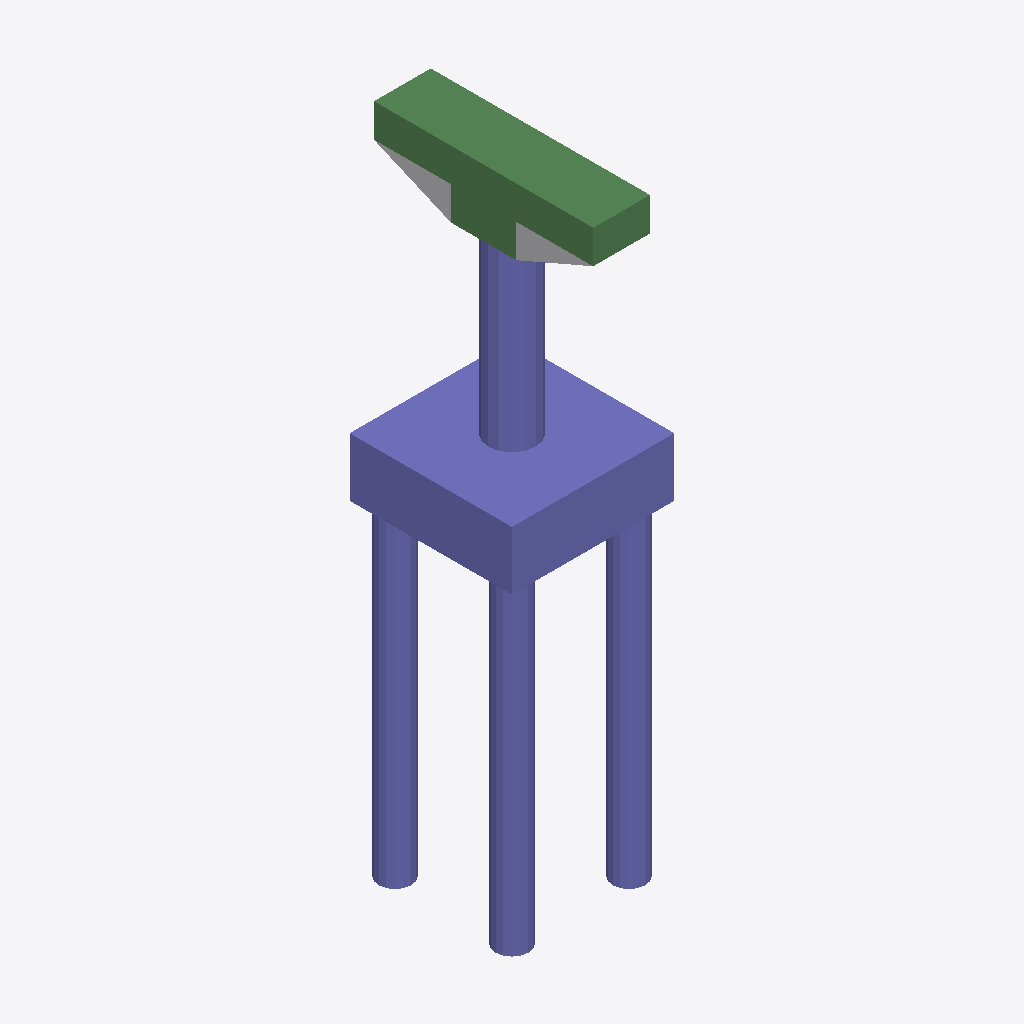
Isometric view of an IFC building model (IFC-SPF (STEP), schema IFC4, length unit foot), seen from the south-west, elements coloured by IFC class: 32 columns (violet), 6 beams (green), 1 other element (light grey).
Extent 5.0 m × 6.8 m × 19.4 m (x, y, z). Storeys (2): L1 at 0.00 m; L2 at 3.66 m. Elements (49): 42 IfcColumn, 6 IfcBeam, 1 IfcBuildingElementProxy.

HEADER;
FILE_DESCRIPTION(('ViewDefinition [ReferenceView_V1.2]','RevitIdentifiers [ContentGUID: 186c7fa1-2e20-47e1-92ab-6609ecb38ede, VersionGUID: c06afc3f-48cd-48e6-98cc-0e953c583616, NumberOfSaves: 0]','CoordinateReference [CoordinateBase: Shared Coordinates]','ExchangeRequirement [Structural]'),'2;1');
FILE_NAME('M_45_2L_NF_P_Sub_updated.ifc','2026-06-12T01:05:59+05:30',(''),(''),'ODA SDAI 25.12','Autodesk - Revit 27.0.20.10 (ENU) - 27.0.20.10','');
FILE_SCHEMA(('IFC4'));
ENDSEC;
DATA;
#27=IFCPROJECT('0OR7_XBY17uPAhPWaJJ74k',#6,'Project Number',$,$,'Project Name','Project Status',(#22),#2338);
#41=IFCSITE('0OR7_XBY17uPAhPWaJJ74i',#6,'The site:1246176',$,$,#40,$,$,.ELEMENT.,(42,21,31,401672),(-71,-3,-24,-345703),0.0,$,$);
#31=IFCBUILDING('0OR7_XBY17uPAhPWaJJ74l',#6,'Building Name',$,$,#30,$,'Building Name',.ELEMENT.,$,$,#28);
#34=IFCBUILDINGSTOREY('2JF4e6axWHqu3u0C1FZlmi',#6,'L1',$,$,#33,$,'L1',.ELEMENT.,0.0);
#38=IFCBUILDINGSTOREY('1ZGO8hrFCHqw0v0026FpFv',#6,'L2',$,$,#37,$,'L2',.ELEMENT.,12.0);
#1795=IFCCOLUMN('30Qlm$ICr8vfZC3fKyIp8H',#6,'Column#61',$,$,#1794,#1791,'1246215',.NOTDEFINED.);
#175=IFCCOLUMN('30Qlm$ICr8vfZC3fKyIpNr',#6,'Column#9',$,$,#174,#171,'1246179',.NOTDEFINED.);
#2065=IFCBEAM('30Qlm$ICr8vfZC3fKyIp8R',#6,'Beam#57',$,$,#2064,#2061,'1246221',.NOTDEFINED.);
#633=IFCBEAM('30Qlm$ICr8vfZC3fKyIpNx',#6,'Beam#54',$,$,#632,#629,'1246189',.NOTDEFINED.);
#715=IFCBEAM('30Qlm$ICr8vfZC3fKyIpNv',#6,'Beam#52',$,$,#714,#711,'1246191',.NOTDEFINED.);
#797=IFCBEAM('30Qlm$ICr8vfZC3fKyIpNd',#6,'Beam#53',$,$,#796,#793,'1246193',.NOTDEFINED.);
#1760=IFCBEAM('30Qlm$ICr8vfZC3fKyIp8G',#6,'Beam#59',$,$,#1759,#1756,'1246214',.NOTDEFINED.);
#76=IFCBUILDINGELEMENTPROXY('30Qlm$ICr8vfZC3fKyIpIK',#6,'Structural Framing 1:Structural Framing 1:1245826',$,$,#75,#73,'1245826',.NOTDEFINED.);
#1983=IFCCOLUMN('30Qlm$ICr8vfZC3fKyIp8T',#6,'Column#17',$,$,#1982,#1979,'1246219',.NOTDEFINED.);
#598=IFCCOLUMN('30Qlm$ICr8vfZC3fKyIpNw',#6,'Column#30',$,$,#597,#594,'1246188',.NOTDEFINED.);
#1302=IFCCOLUMN('30Qlm$ICr8vfZC3fKyIpNg',#6,'Column#28',$,$,#1301,#1298,'1246204',.NOTDEFINED.);
#1584=IFCCOLUMN('30Qlm$ICr8vfZC3fKyIp8K',#6,'Column#33',$,$,#1583,#1580,'1246210',.NOTDEFINED.);
#1678=IFCCOLUMN('30Qlm$ICr8vfZC3fKyIp8I',#6,'Column#36',$,$,#1677,#1674,'1246212',.NOTDEFINED.);
#1936=IFCCOLUMN('30Qlm$ICr8vfZC3fKyIp8S',#6,'Column#38',$,$,#1935,#1932,'1246218',.NOTDEFINED.);
#2206=IFCCOLUMN('30Qlm$ICr8vfZC3fKyIp86',#6,'Column#41',$,$,#2205,#2202,'1246224',.NOTDEFINED.);
#2159=IFCCOLUMN('30Qlm$ICr8vfZC3fKyIp8P',#6,'Column#25',$,$,#2158,#2155,'1246223',.NOTDEFINED.);
#269=IFCCOLUMN('30Qlm$ICr8vfZC3fKyIpNp',#6,'Column#46',$,$,#268,#265,'1246181',.NOTDEFINED.);
#985=IFCCOLUMN('30Qlm$ICr8vfZC3fKyIpNZ',#6,'Column#44',$,$,#984,#981,'1246197',.NOTDEFINED.);
#222=IFCCOLUMN('30Qlm$ICr8vfZC3fKyIpNo',#6,'Column#49',$,$,#221,#218,'1246180',.NOTDEFINED.);
#410=IFCCOLUMN('30Qlm$ICr8vfZC3fKyIpN_',#6,'Column#22',$,$,#409,#406,'1246184',.NOTDEFINED.);
#1079=IFCCOLUMN('30Qlm$ICr8vfZC3fKyIpNX',#6,'Column#20',$,$,#1078,#1075,'1246199',.NOTDEFINED.);
#504=IFCCOLUMN('30Qlm$ICr8vfZC3fKyIpNy',#6,'Column#18',$,$,#503,#500,'1246186',.NOTDEFINED.);
#762=IFCCOLUMN('30Qlm$ICr8vfZC3fKyIpNc',#6,'Column#16',$,$,#761,#758,'1246192',.NOTDEFINED.);
#1032=IFCCOLUMN('30Qlm$ICr8vfZC3fKyIpNW',#6,'Column#50',$,$,#1031,#1028,'1246198',.NOTDEFINED.);
#1443=IFCCOLUMN('30Qlm$ICr8vfZC3fKyIpNf',#6,'Column#24',$,$,#1442,#1439,'1246207',.NOTDEFINED.);
#1725=IFCCOLUMN('30Qlm$ICr8vfZC3fKyIp8J',#6,'Column#48',$,$,#1724,#1721,'1246213',.NOTDEFINED.);
#2253=IFCCOLUMN('30Qlm$ICr8vfZC3fKyIp87',#6,'Column#26',$,$,#2252,#2249,'1246225',.NOTDEFINED.);
#316=IFCCOLUMN('30Qlm$ICr8vfZC3fKyIpNm',#6,'Column#42',$,$,#315,#312,'1246182',.NOTDEFINED.);
#1126=IFCCOLUMN('30Qlm$ICr8vfZC3fKyIpNk',#6,'Column#45',$,$,#1125,#1122,'1246200',.NOTDEFINED.);
#1208=IFCCOLUMN('30Qlm$ICr8vfZC3fKyIpNi',#6,'Column#29',$,$,#1207,#1204,'1246202',.NOTDEFINED.);
#1490=IFCCOLUMN('30Qlm$ICr8vfZC3fKyIp8M',#6,'Column#40',$,$,#1489,#1486,'1246208',.NOTDEFINED.);
#127=IFCCOLUMN('30Qlm$ICr8vfZC3fKyIpNq',#6,'Column#21',$,$,#126,#123,'1246178',.NOTDEFINED.);
#680=IFCCOLUMN('30Qlm$ICr8vfZC3fKyIpNu',#6,'Column#37',$,$,#679,#676,'1246190',.NOTDEFINED.);
#938=IFCCOLUMN('30Qlm$ICr8vfZC3fKyIpNY',#6,'Column#32',$,$,#937,#934,'1246196',.NOTDEFINED.);
#2112=IFCCOLUMN('30Qlm$ICr8vfZC3fKyIp8O',#6,'Column#34',$,$,#2111,#2108,'1246222',.NOTDEFINED.);
#1161=IFCBEAM('30Qlm$ICr8vfZC3fKyIpNl',#6,'Beam#56',$,$,#1160,#1157,'1246201',.NOTDEFINED.);
#1255=IFCCOLUMN('30Qlm$ICr8vfZC3fKyIpNj',#6,'Column#13',$,$,#1254,#1251,'1246203',.NOTDEFINED.);
#363=IFCCOLUMN('30Qlm$ICr8vfZC3fKyIpNn',#6,'Column#12',$,$,#362,#359,'1246183',.NOTDEFINED.);
#1349=IFCCOLUMN('30Qlm$ICr8vfZC3fKyIpNh',#6,'Column#14',$,$,#1348,#1345,'1246205',.NOTDEFINED.);
ENDSEC;
